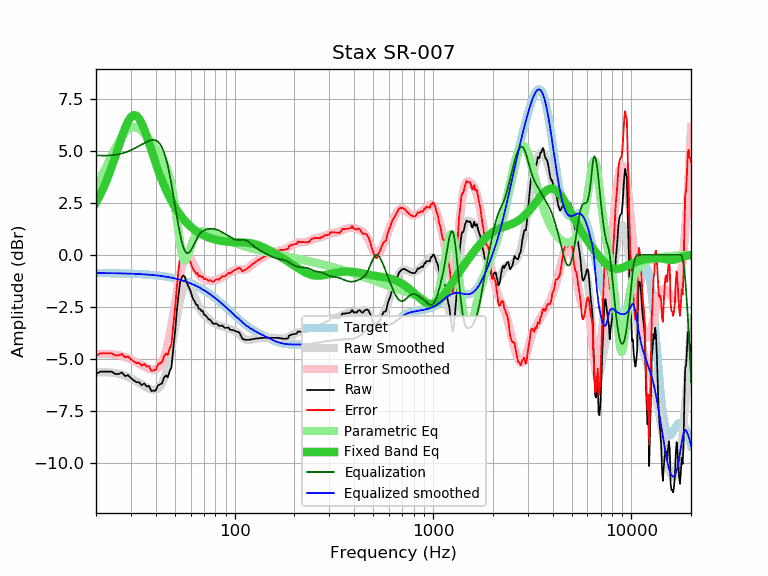

The table this chart was drawn from, first rows:
frequency, raw, error, smoothed, error_smoothed, equalization, parametric_eq, equalized_raw, equalized_smoothed, target
20, -5.73, -4.85, -5.66, -4.78, 4.78, 2.51, -0.95, -0.88, -0.88
21, -5.62, -4.74, -5.65, -4.77, 4.77, 2.89, -0.85, -0.88, -0.88
22, -5.62, -4.74, -5.65, -4.77, 4.77, 3.30, -0.85, -0.88, -0.88
23, -5.62, -4.74, -5.66, -4.77, 4.77, 3.75, -0.85, -0.88, -0.88
24, -5.62, -4.73, -5.67, -4.78, 4.78, 4.22, -0.84, -0.89, -0.89
25, -5.73, -4.84, -5.69, -4.81, 4.81, 4.72, -0.93, -0.89, -0.89
26, -5.73, -4.84, -5.73, -4.83, 4.83, 5.21, -0.90, -0.89, -0.89
27, -5.66, -4.76, -5.77, -4.87, 4.87, 5.67, -0.79, -0.90, -0.90
28, -5.83, -4.93, -5.82, -4.92, 4.92, 6.08, -0.91, -0.90, -0.90
29, -5.79, -4.89, -5.88, -4.97, 4.97, 6.41, -0.82, -0.90, -0.90
30, -5.93, -5.02, -5.94, -5.03, 5.03, 6.63, -0.90, -0.91, -0.91
31, -6.04, -5.13, -6.01, -5.10, 5.10, 6.72, -0.94, -0.91, -0.91
32, -6.13, -5.21, -6.09, -5.16, 5.16, 6.69, -0.97, -0.92, -0.92
33, -6.13, -5.20, -6.16, -5.23, 5.23, 6.55, -0.90, -0.93, -0.93
34, -6.27, -5.34, -6.24, -5.30, 5.30, 6.32, -0.97, -0.93, -0.93
35, -6.19, -5.25, -6.31, -5.37, 5.37, 6.03, -0.82, -0.94, -0.94
36, -6.33, -5.38, -6.38, -5.43, 5.43, 5.71, -0.90, -0.95, -0.95
37, -6.31, -5.35, -6.44, -5.48, 5.48, 5.37, -0.83, -0.96, -0.96
38, -6.55, -5.58, -6.48, -5.51, 5.51, 5.04, -1.04, -0.97, -0.97
39, -6.53, -5.55, -6.50, -5.52, 5.52, 4.71, -1.01, -0.98, -0.98
40, -6.53, -5.54, -6.49, -5.50, 5.50, 4.40, -1.03, -0.99, -0.99
41, -6.29, -5.29, -6.44, -5.44, 5.44, 4.11, -0.85, -1.00, -1.00
42, -6.23, -5.22, -6.35, -5.33, 5.33, 3.83, -0.90, -1.01, -1.01
43, -6.19, -5.17, -6.19, -5.17, 5.17, 3.58, -1.02, -1.02, -1.02
44, -5.92, -4.88, -5.98, -4.94, 4.94, 3.35, -0.98, -1.04, -1.04
45, -5.80, -4.75, -5.70, -4.65, 4.65, 3.13, -1.15, -1.05, -1.05
46, -5.89, -4.82, -5.36, -4.29, 4.29, 2.94, -1.60, -1.07, -1.07
47, -5.59, -4.51, -4.95, -3.87, 3.87, 2.75, -1.72, -1.09, -1.08
48, -5.41, -4.31, -4.50, -3.40, 3.40, 2.59, -2.01, -1.10, -1.10
49, -4.55, -3.43, -4.02, -2.90, 2.90, 2.43, -1.65, -1.12, -1.12
50, -3.77, -2.63, -3.53, -2.39, 2.39, 2.29, -1.38, -1.14, -1.14
51, -2.80, -1.64, -3.05, -1.89, 1.89, 2.16, -0.91, -1.16, -1.16
52, -2.01, -0.83, -2.60, -1.42, 1.42, 2.04, -0.59, -1.18, -1.18
53, -1.36, -0.16, -2.21, -1.01, 1.01, 1.93, -0.35, -1.20, -1.20
54, -1.10, 0.12, -1.88, -0.66, 0.66, 1.83, -0.44, -1.22, -1.22
55, -0.99, 0.26, -1.64, -0.39, 0.39, 1.73, -0.60, -1.25, -1.25
56, -1.05, 0.22, -1.48, -0.21, 0.21, 1.64, -0.85, -1.27, -1.27
57, -1.29, 0.01, -1.40, -0.10, 0.10, 1.56, -1.19, -1.30, -1.30
58, -1.45, -0.13, -1.40, -0.07, 0.07, 1.49, -1.38, -1.32, -1.32
59, -1.60, -0.25, -1.46, -0.11, 0.11, 1.42, -1.49, -1.35, -1.35
60, -1.75, -0.37, -1.57, -0.19, 0.19, 1.35, -1.56, -1.38, -1.38
61, -2.00, -0.59, -1.72, -0.31, 0.31, 1.29, -1.69, -1.41, -1.41
62, -2.16, -0.72, -1.88, -0.45, 0.45, 1.24, -1.71, -1.44, -1.44
63, -2.26, -0.79, -2.05, -0.59, 0.59, 1.19, -1.67, -1.47, -1.47
64, -2.41, -0.91, -2.22, -0.72, 0.72, 1.14, -1.69, -1.50, -1.50
65, -2.41, -0.88, -2.37, -0.84, 0.84, 1.10, -1.57, -1.53, -1.53
66, -2.61, -1.05, -2.51, -0.94, 0.94, 1.06, -1.67, -1.56, -1.56
67, -2.61, -1.01, -2.62, -1.02, 1.02, 1.02, -1.59, -1.60, -1.60
68, -2.70, -1.07, -2.72, -1.09, 1.09, 0.99, -1.61, -1.63, -1.63
69, -2.71, -1.04, -2.80, -1.14, 1.14, 0.95, -1.57, -1.67, -1.67
70, -2.87, -1.17, -2.88, -1.17, 1.17, 0.92, -1.70, -1.70, -1.70
71, -2.91, -1.17, -2.94, -1.20, 1.20, 0.90, -1.71, -1.74, -1.74
72, -2.95, -1.17, -3.00, -1.22, 1.22, 0.87, -1.73, -1.78, -1.78
73, -3.03, -1.22, -3.05, -1.23, 1.23, 0.85, -1.80, -1.82, -1.82
74, -3.11, -1.26, -3.10, -1.24, 1.24, 0.83, -1.87, -1.85, -1.85
75, -3.11, -1.22, -3.14, -1.25, 1.25, 0.81, -1.86, -1.89, -1.89
76, -3.17, -1.24, -3.18, -1.25, 1.25, 0.79, -1.92, -1.93, -1.93
77, -3.27, -1.30, -3.22, -1.25, 1.25, 0.77, -2.02, -1.97, -1.97
78, -3.31, -1.30, -3.26, -1.25, 1.25, 0.75, -2.06, -2.01, -2.01
79, -3.31, -1.26, -3.29, -1.24, 1.24, 0.74, -2.07, -2.05, -2.05
... 553 more rows
